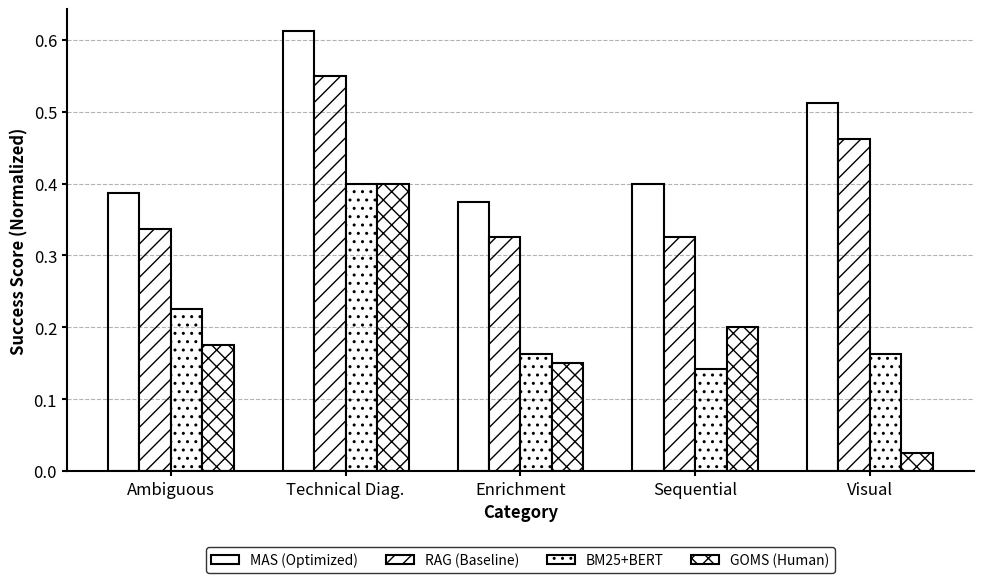
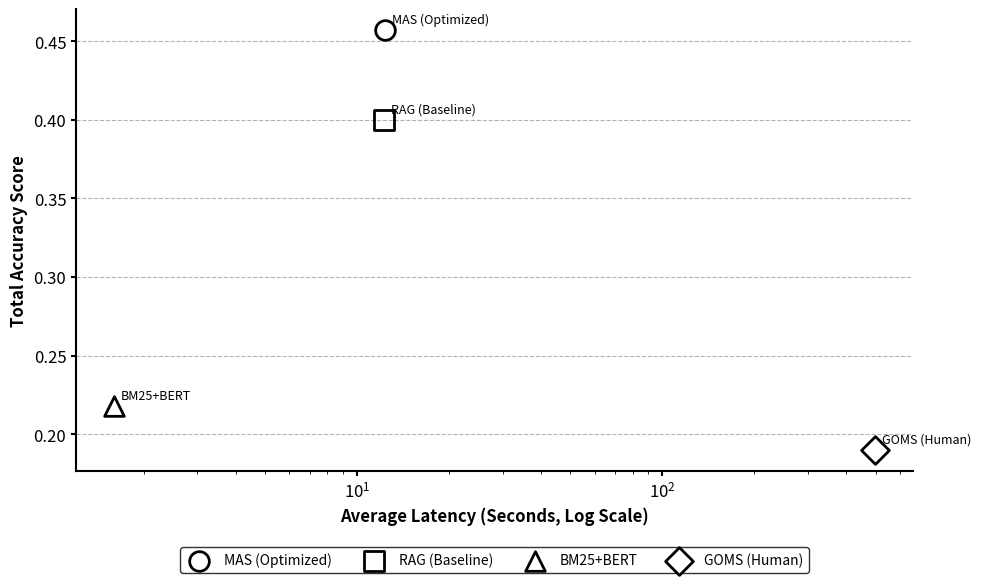
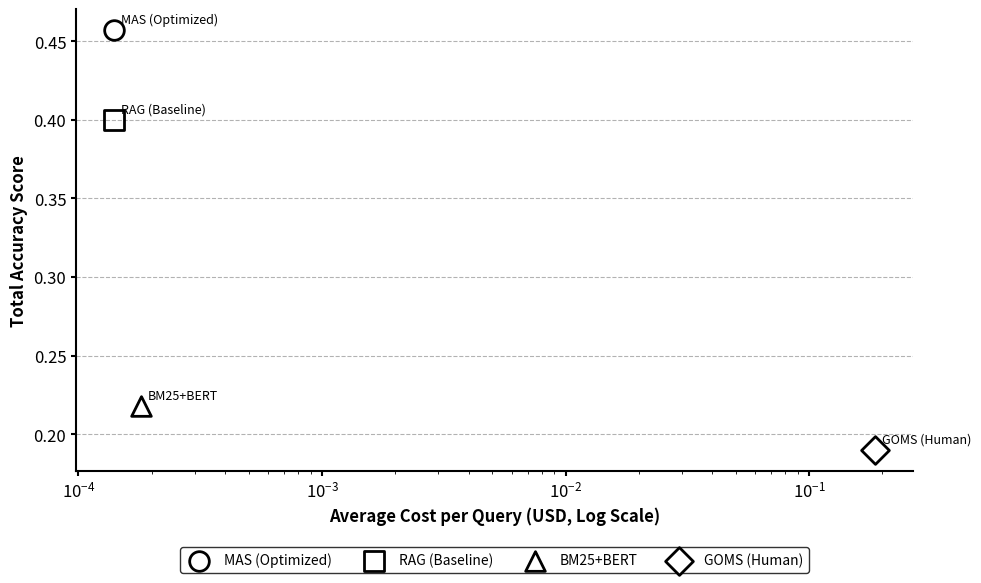

Here is the Python script that generated these plots, in order:
import matplotlib.pyplot as plt
import numpy as np
import os

# CONFIGURACIÓN ESTÉTICA ETASR (B&W HIGHER CONTRAST)
plt.rcParams.update({
    'font.size': 12,
    'font.family': 'sans-serif',
    'axes.edgecolor': 'black',
    'axes.linewidth': 1.5,
    'xtick.major.width': 1.5,
    'ytick.major.width': 1.5,
    'legend.frameon': True,
    'legend.edgecolor': 'black',
    'legend.fontsize': 10,
    'figure.facecolor': 'white',
    'axes.facecolor': 'white'
})

def format_fig(ax, xlabel, ylabel):
    ax.set_xlabel(xlabel, fontweight='bold')
    ax.set_ylabel(ylabel, fontweight='bold')
    ax.spines['top'].set_visible(False)
    ax.spines['right'].set_visible(False)
    ax.grid(axis='y', linestyle='--', alpha=0.3, color='black')

output_dir = 'research/imagenes'
if not os.path.exists(output_dir):
    os.makedirs(output_dir)

# --- DATA ---
configs = ["MAS (Optimized)", "RAG (Baseline)", "BM25+BERT", "GOMS (Human)"]
categories = ["Ambiguous", "Technical Diag.", "Enrichment", "Sequential", "Visual"]

# Chart 1 Data: Precision by Category
scores = {
    "MAS (Optimized)": [0.3875, 0.6125, 0.3750, 0.4000, 0.5125],
    "RAG (Baseline)": [0.3375, 0.5500, 0.3250, 0.3250, 0.4625],
    "BM25+BERT": [0.2250, 0.4000, 0.1625, 0.1425, 0.1625],
    "GOMS (Human)": [0.1750, 0.4000, 0.1500, 0.2000, 0.0250]
}

# Chart 2 Data: Latency (s) and Total Score
latency = [12.35, 12.23, 1.60, 496.90]
avg_scores = [0.457, 0.400, 0.218, 0.190]

# Chart 3 Data: Cost (USD)
costs = [0.00014, 0.00014, 0.00018, 0.1863]

# --- FIGURE 1: PRECISION BY CATEGORY ---
fig1, ax1 = plt.subplots(figsize=(10, 6))
x = np.arange(len(categories))
width = 0.18
patterns = ['', '//', '..', 'xx']

for i, config in enumerate(configs):
    ax1.bar(x + (i - 1.5) * width, scores[config], width, label=config, 
            color='white', edgecolor='black', hatch=patterns[i], linewidth=1.5)

format_fig(ax1, "Category", "Success Score (Normalized)")
ax1.set_xticks(x)
ax1.set_xticklabels(categories)
ax1.legend(loc='upper center', bbox_to_anchor=(0.5, -0.15), ncol=4)
plt.tight_layout()
fig1.savefig(os.path.join(output_dir, 'fig5_precision_category.png'), dpi=300)
fig1.savefig(os.path.join(output_dir, 'fig5_precision_category.pdf'))

# --- FIGURE 2: SCORE VS LATENCY (EFFICIENCY) ---
fig2, ax2 = plt.subplots(figsize=(10, 6))
# Filter out GOMS for internal zoom (or keep it if needed, but it scales badly)
# Let's use Log scale for X axis to show GOMS vs Others
ax2.set_xscale('log')
markers = ['o', 's', '^', 'D']

for i in range(len(configs)):
    ax2.scatter(latency[i], avg_scores[i], s=200, label=configs[i], 
                color='white', edgecolor='black', marker=markers[i], linewidth=2)
    ax2.annotate(configs[i], (latency[i], avg_scores[i]), xytext=(5, 5), textcoords='offset points', fontsize=9)

format_fig(ax2, "Average Latency (Seconds, Log Scale)", "Total Accuracy Score")
ax2.legend(loc='upper center', bbox_to_anchor=(0.5, -0.15), ncol=4)
plt.tight_layout()
fig2.savefig(os.path.join(output_dir, 'fig6_latency_quality.png'), dpi=300)
fig2.savefig(os.path.join(output_dir, 'fig6_latency_quality.pdf'))

# --- FIGURE 3: SCORE VS COST (ECONOMIC VIABILITY) ---
fig3, ax3 = plt.subplots(figsize=(10, 6))
ax3.set_xscale('log')

for i in range(len(configs)):
    ax3.scatter(costs[i], avg_scores[i], s=200, label=configs[i], 
                color='white', edgecolor='black', marker=markers[i], linewidth=2)
    ax3.annotate(configs[i], (costs[i], avg_scores[i]), xytext=(5, 5), textcoords='offset points', fontsize=9)

format_fig(ax3, "Average Cost per Query (USD, Log Scale)", "Total Accuracy Score")
ax3.legend(loc='upper center', bbox_to_anchor=(0.5, -0.15), ncol=4)
plt.tight_layout()
fig3.savefig(os.path.join(output_dir, 'fig7_cost_viability.png'), dpi=300)
fig3.savefig(os.path.join(output_dir, 'fig7_cost_viability.pdf'))

print("✅ Figures generated successfully in /research/imagenes/ folder.")
